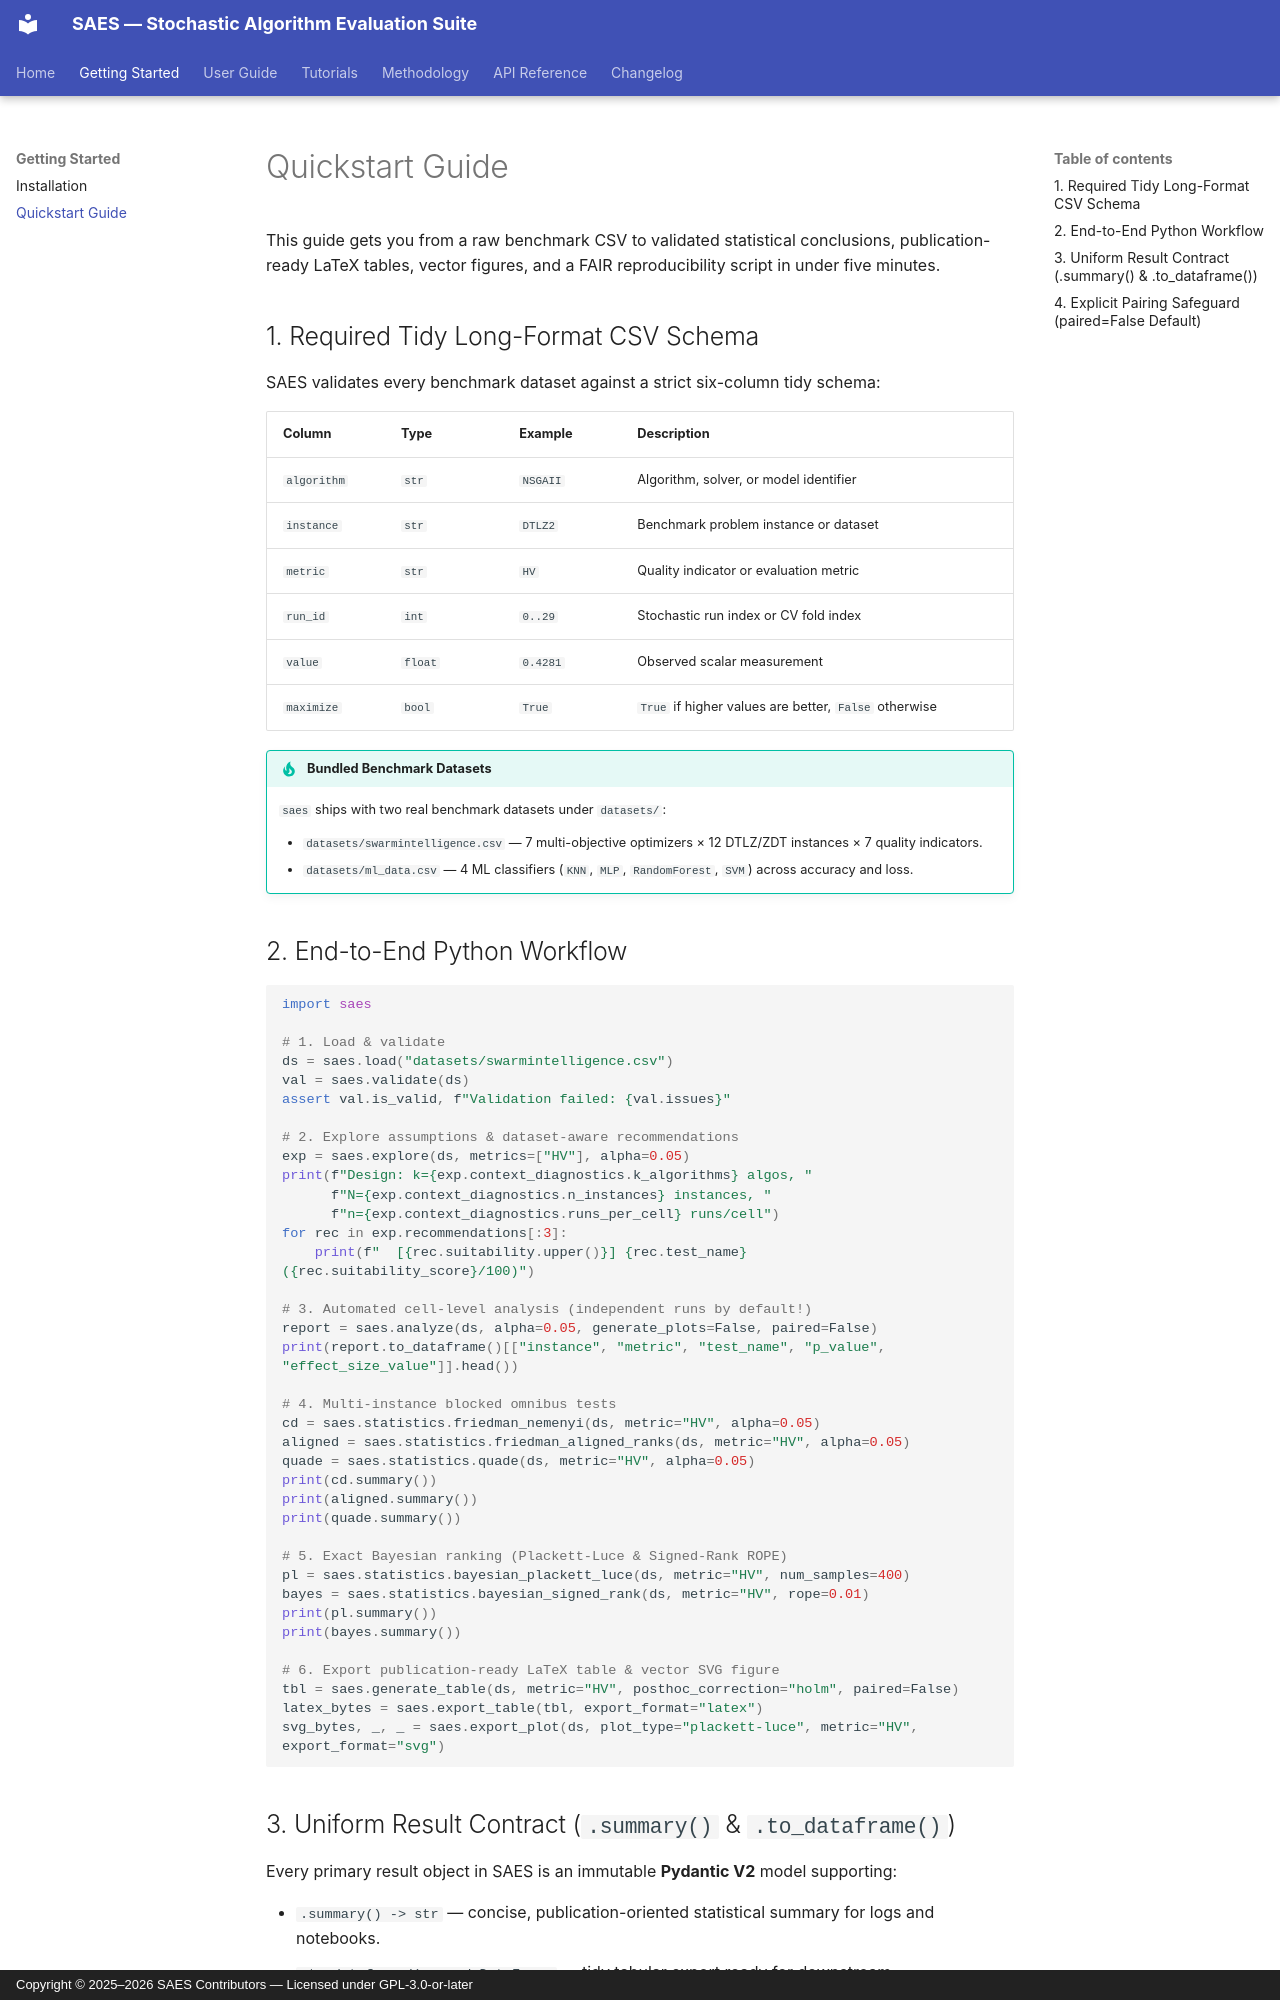

repository: saes-suite/saes · page: getting-started/quickstart/index.html · generator: mkdocs · copyright: Copyright © 2025–2026 SAES Contributors — Licensed under GPL-3.0-or-later

# Quickstart Guide

This guide gets you from a raw benchmark CSV to validated statistical conclusions, publication-ready LaTeX tables, vector figures, and a FAIR reproducibility script in under five minutes.

## 1. Required Tidy Long-Format CSV Schema

SAES validates every benchmark dataset against a strict six-column tidy schema:

| Column | Type | Example | Description |
| :--- | :--- | :--- | :--- |
| `algorithm` | `str` | `NSGAII` | Algorithm, solver, or model identifier |
| `instance` | `str` | `DTLZ2` | Benchmark problem instance or dataset |
| `metric` | `str` | `HV` | Quality indicator or evaluation metric |
| `run_id` | `int` | `0..29` | Stochastic run index or CV fold index |
| `value` | `float` | `0.4281` | Observed scalar measurement |
| `maximize` | `bool` | `True` | `True` if higher values are better, `False` otherwise |

!!! tip "Bundled Benchmark Datasets"
    `saes` ships with two real benchmark datasets under `datasets/`:

    - `datasets/swarmintelligence.csv` — 7 multi-objective optimizers × 12 DTLZ/ZDT instances × 7 quality indicators.
    - `datasets/ml_data.csv` — 4 ML classifiers (`KNN`, `MLP`, `RandomForest`, `SVM`) across accuracy and loss.

## 2. End-to-End Python Workflow

```python
import saes

# 1. Load & validate
ds = saes.load("datasets/swarmintelligence.csv")
val = saes.validate(ds)
assert val.is_valid, f"Validation failed: {val.issues}"

# 2. Explore assumptions & dataset-aware recommendations
exp = saes.explore(ds, metrics=["HV"], alpha=0.05)
print(f"Design: k={exp.context_diagnostics.k_algorithms} algos, "
      f"N={exp.context_diagnostics.n_instances} instances, "
      f"n={exp.context_diagnostics.runs_per_cell} runs/cell")
for rec in exp.recommendations[:3]:
    print(f"  [{rec.suitability.upper()}] {rec.test_name} ({rec.suitability_score}/100)")

# 3. Automated cell-level analysis (independent runs by default!)
report = saes.analyze(ds, alpha=0.05, generate_plots=False, paired=False)
print(report.to_dataframe()[["instance", "metric", "test_name", "p_value", "effect_size_value"]].head())

# 4. Multi-instance blocked omnibus tests
cd = saes.statistics.friedman_nemenyi(ds, metric="HV", alpha=0.05)
aligned = saes.statistics.friedman_aligned_ranks(ds, metric="HV", alpha=0.05)
quade = saes.statistics.quade(ds, metric="HV", alpha=0.05)
print(cd.summary())
print(aligned.summary())
print(quade.summary())

# 5. Exact Bayesian ranking (Plackett-Luce & Signed-Rank ROPE)
pl = saes.statistics.bayesian_plackett_luce(ds, metric="HV", num_samples=400)
bayes = saes.statistics.bayesian_signed_rank(ds, metric="HV", rope=0.01)
print(pl.summary())
print(bayes.summary())

# 6. Export publication-ready LaTeX table & vector SVG figure
tbl = saes.generate_table(ds, metric="HV", posthoc_correction="holm", paired=False)
latex_bytes = saes.export_table(tbl, export_format="latex")
svg_bytes, _, _ = saes.export_plot(ds, plot_type="plackett-luce", metric="HV", export_format="svg")
```
